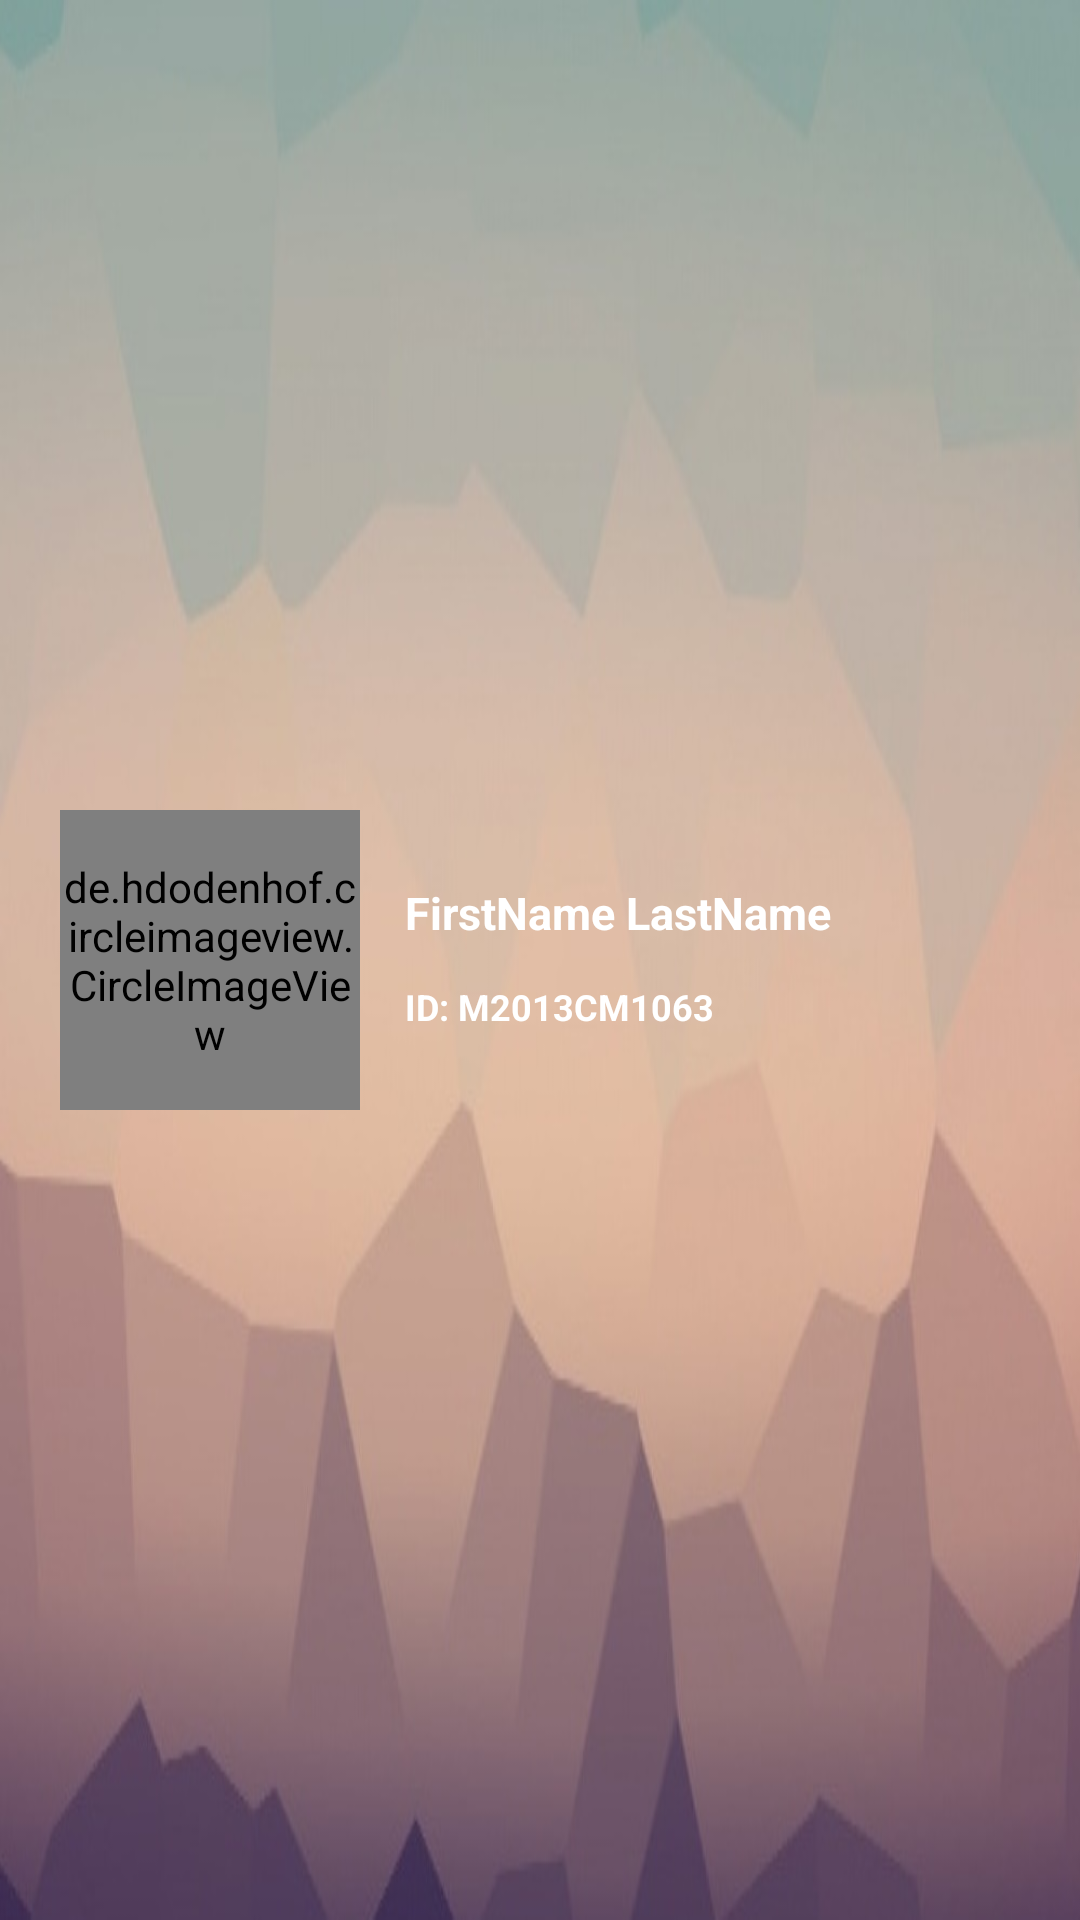

Android layout source for this screen:
<!-- AndroidManifest.xml: application theme AppTheme -->
<!-- res/layout/navigation_drawer_header.xml -->
<?xml version="1.0" encoding="utf-8"?>
<RelativeLayout xmlns:android="http://schemas.android.com/apk/res/android"
    xmlns:app="http://schemas.android.com/apk/res-auto"
    android:layout_width="match_parent"
    android:layout_height="180dp"
    android:background="@drawable/navigation_background">

    <de.hdodenhof.circleimageview.CircleImageView
        android:id="@+id/ivProfilePicNavig"
        android:layout_width="100dp"
        android:layout_height="100dp"
        android:layout_alignParentLeft="true"
        android:layout_alignParentStart="true"
        android:layout_centerVertical="true"
        android:layout_gravity="center_horizontal"
        android:layout_marginLeft="20dp"
        android:layout_marginStart="20dp"
        android:src="@drawable/default_profile"
        app:civ_border_color="@color/silver"
        app:civ_border_width="3dp" />


    <TextView
        android:id="@+id/tvIDNavig"
        android:layout_width="wrap_content"
        android:layout_height="wrap_content"
        android:layout_alignLeft="@+id/tvNameNavig"
        android:layout_alignStart="@+id/tvNameNavig"
        android:layout_below="@+id/tvNameNavig"
        android:layout_marginTop="13dp"
        android:text="ID: M2013CM1063"
        android:textColor="#ffffff"
        android:textSize="12dp"
        android:textStyle="bold" />

    <TextView
        android:id="@+id/tvNameNavig"
        android:layout_width="wrap_content"
        android:layout_height="wrap_content"
        android:layout_marginLeft="15dp"
        android:layout_marginStart="15dp"
        android:layout_marginTop="24dp"
        android:text="FirstName LastName"
        android:textColor="#ffffff"
        android:textSize="15dp"
        android:textStyle="bold"
        android:layout_alignTop="@+id/ivProfilePicNavig"
        android:layout_toRightOf="@+id/ivProfilePicNavig"
        android:layout_toEndOf="@+id/ivProfilePicNavig" />


</RelativeLayout>
<!-- resources referenced by this layout -->
<resources>
  <color name="silver">#ECEFF1</color>
  <!-- drawable navigation_background: jpg bitmap (drawable, 38145 bytes) -->
  <style name="AppTheme" parent="Theme.AppCompat.Light.DarkActionBar">
          
          <item name="colorPrimary">@color/colorPrimary</item>
          <item name="colorPrimaryDark">@color/colorPrimaryDark</item>
          <item name="colorAccent">@color/colorAccent</item>
      </style>
  <color name="colorPrimary">#3F51B5</color>
  <color name="colorPrimaryDark">#303F9F</color>
  <color name="colorAccent">#FF4081</color>
</resources>
